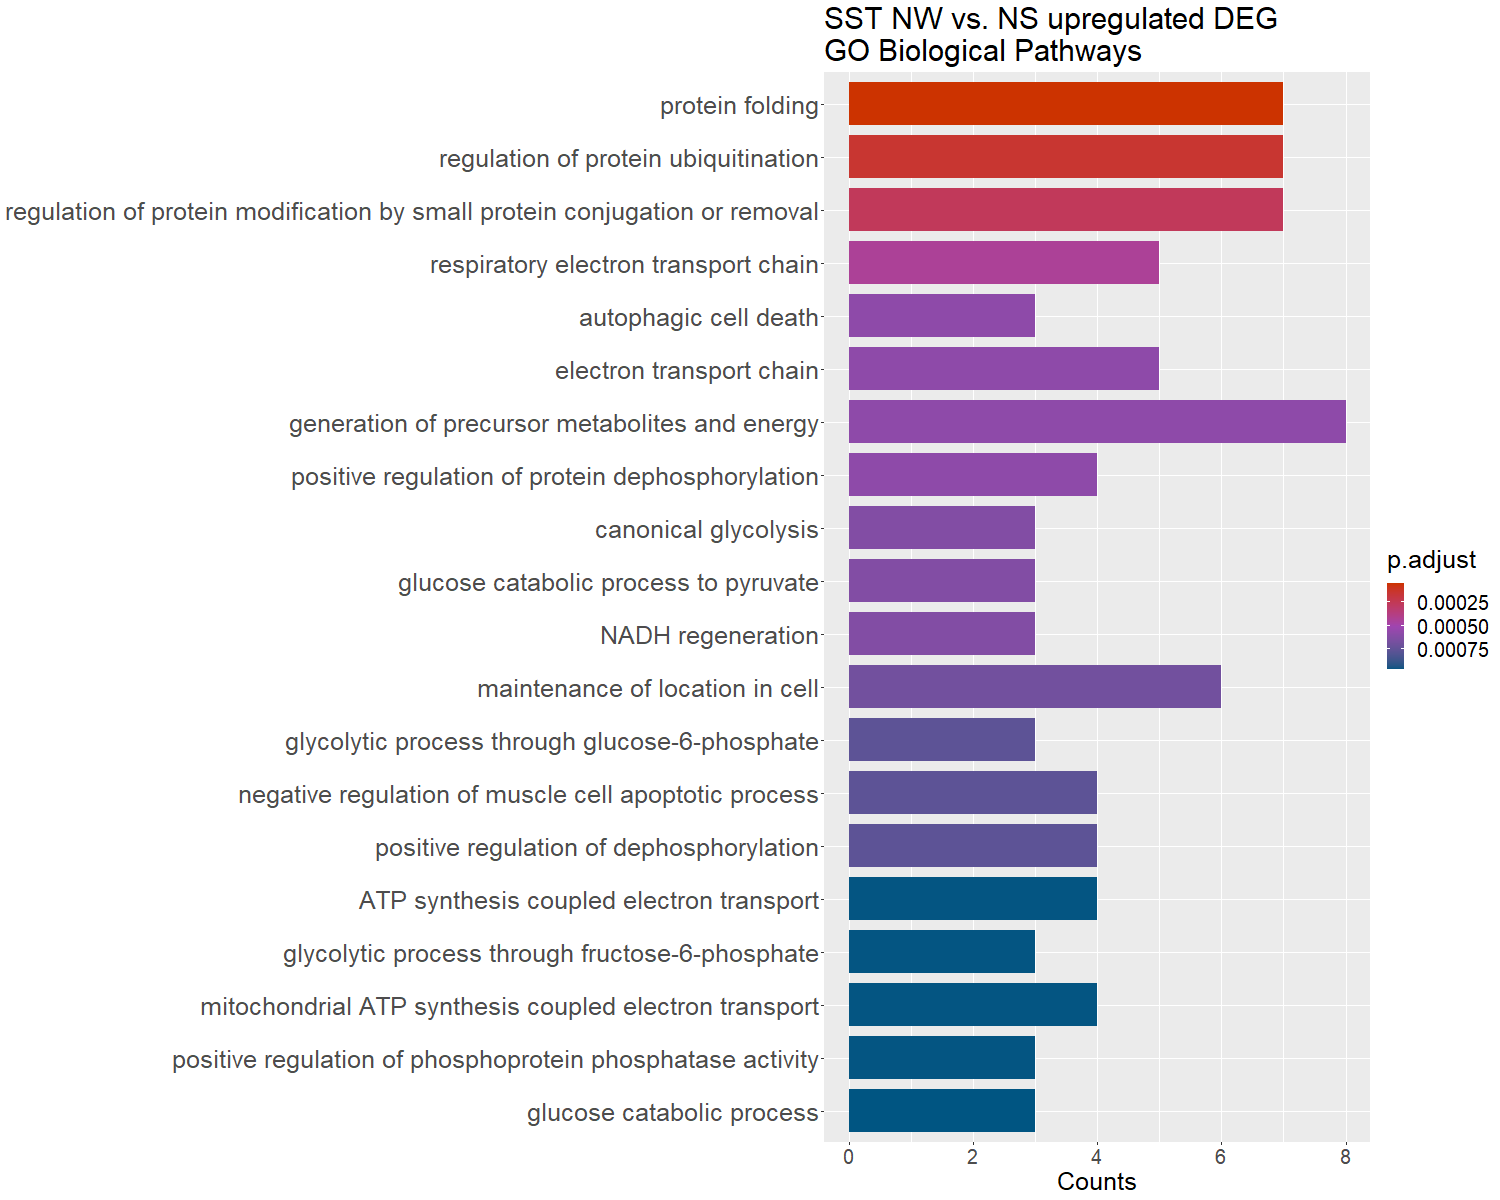

The file beside this chart, header and first rows:
ID, Description, GeneRatio, BgRatio, pvalue, p.adjust, qvalue, geneID, Count
GO:0006457, protein folding, 7/55, 169/28943, 3.27441825613805e-08, 5.19322735423495e-05, 3.40194823032448e-05, Ppia/Hsp90ab1/Hspa5/Hspa8/Pfdn5/Pdia3/Hs…, 7
GO:0031396, regulation of protein ubiquitination, 7/55, 218/28943, 1.86459972897972e-07, 0.0001479, 9.68610490791044e-05, Ppia/Hsp90ab1/Hspa5/Ubb/Npm1/Hsp90aa1/Sk…, 7
GO:1903320, regulation of protein modification by sm…, 7/55, 252/28943, 4.95980117801744e-07, 0.0002622, 0.0001718, Ppia/Hsp90ab1/Hspa5/Ubb/Npm1/Hsp90aa1/Sk…, 7
GO:0022904, respiratory electron transport chain, 5/55, 96/28943, 1.10239174919774e-06, 0.0004371, 0.0002863, Cox4i1/Norad/Chchd2/Uqcrfs1/Cox5b, 5
GO:0022900, electron transport chain, 5/55, 107/28943, 1.8871945222066e-06, 0.0005763, 0.0003775, Cox4i1/Norad/Chchd2/Uqcrfs1/Cox5b, 5
GO:0035307, positive regulation of protein dephospho…, 4/55, 49/28943, 2.31995202510326e-06, 0.0005763, 0.0003775, Calm2/Calm1/Ppia/Hsp90ab1, 4
GO:0006091, generation of precursor metabolites and …, 8/55, 465/28943, 2.62619473368246e-06, 0.0005763, 0.0003775, Gapdh/Aldoa/Cox4i1/Norad/Chchd2/Uqcrfs1/…, 8
GO:0048102, autophagic cell death, 3/55, 15/28943, 2.90691700701534e-06, 0.0005763, 0.0003775, Calm2/Calm1/Atp6v0c, 3
GO:0006735, NADH regeneration, 3/55, 17/28943, 4.33271129826262e-06, 0.0006247, 0.0004092, Gapdh/Aldoa/Pkm, 3
GO:0061621, canonical glycolysis, 3/55, 17/28943, 4.33271129826262e-06, 0.0006247, 0.0004092, Gapdh/Aldoa/Pkm, 3
GO:0061718, glucose catabolic process to pyruvate, 3/55, 17/28943, 4.33271129826262e-06, 0.0006247, 0.0004092, Gapdh/Aldoa/Pkm, 3
GO:0051651, maintenance of location in cell, 6/55, 232/28943, 5.19139013820928e-06, 0.0006861, 0.0004495, Calm2/Fth1/Calm1/Tmsb4x/Hspa5/Skp1, 6
GO:0061620, glycolytic process through glucose-6-pho…, 3/55, 20/28943, 7.23436423325106e-06, 0.0007664, 0.000502, Gapdh/Aldoa/Pkm, 3
GO:0010656, negative regulation of muscle cell apopt…, 4/55, 65/28943, 7.24809262337169e-06, 0.0007664, 0.000502, Gapdh/Hspa8/Slc25a4/Npm1, 4
GO:0035306, positive regulation of dephosphorylation, 4/55, 65/28943, 7.24809262337169e-06, 0.0007664, 0.000502, Calm2/Calm1/Ppia/Hsp90ab1, 4
GO:0032516, positive regulation of phosphoprotein ph…, 3/55, 22/28943, 9.74644444203124e-06, 0.0009618, 0.00063, Calm2/Calm1/Hsp90ab1, 3
GO:0042775, mitochondrial ATP synthesis coupled elec…, 4/55, 71/28943, 1.03143863103437e-05, 0.0009618, 0.00063, Cox4i1/Chchd2/Uqcrfs1/Cox5b, 4
GO:0061615, glycolytic process through fructose-6-ph…, 3/55, 23/28943, 1.11933244627621e-05, 0.0009618, 0.00063, Gapdh/Aldoa/Pkm, 3
GO:0042773, ATP synthesis coupled electron transport, 4/55, 73/28943, 1.152173406615e-05, 0.0009618, 0.00063, Cox4i1/Chchd2/Uqcrfs1/Cox5b, 4
GO:0006007, glucose catabolic process, 3/55, 24/28943, 1.27751532286261e-05, 0.0009648, 0.000632, Gapdh/Aldoa/Pkm, 3
GO:0042026, protein refolding, 3/55, 24/28943, 1.27751532286261e-05, 0.0009648, 0.000632, Hspa5/Hspa8/Hsp90aa1, 3
GO:0022898, regulation of transmembrane transporter …, 6/55, 303/28943, 2.36001985174612e-05, 0.001701, 0.001115, Calm2/Calm1/Actb/Slc25a4/Atp1b1/Ywhah, 6
GO:0031647, regulation of protein stability, 6/55, 312/28943, 2.78061568576441e-05, 0.001917, 0.001256, Gapdh/Hsp90ab1/Hspa8/Atp1b1/Npm1/Hsp90aa…, 6
GO:0032409, regulation of transporter activity, 6/55, 317/28943, 3.03913482864664e-05, 0.002008, 0.001316, Calm2/Calm1/Actb/Slc25a4/Atp1b1/Ywhah, 6
GO:0050821, protein stabilization, 5/55, 193/28943, 3.32244477085724e-05, 0.002077, 0.00136, Gapdh/Hsp90ab1/Atp1b1/Npm1/Hsp90aa1, 5
GO:0035304, regulation of protein dephosphorylation, 4/55, 96/28943, 3.40450540402981e-05, 0.002077, 0.00136, Calm2/Calm1/Ppia/Hsp90ab1, 4
GO:0007409, axonogenesis, 7/55, 493/28943, 3.99159065577049e-05, 0.002335, 0.001529, Hsp90ab1/Cck/Actb/Olfm1/Stmn1/Rab3a/Hsp9…, 7
GO:0010922, positive regulation of phosphatase activ…, 3/55, 36/28943, 4.43442840700514e-05, 0.002335, 0.001529, Calm2/Calm1/Hsp90ab1, 3
GO:0019320, hexose catabolic process, 3/55, 36/28943, 4.43442840700514e-05, 0.002335, 0.001529, Gapdh/Aldoa/Pkm, 3
GO:0010660, regulation of muscle cell apoptotic proc…, 4/55, 103/28943, 4.48673888660322e-05, 0.002335, 0.001529, Gapdh/Hspa8/Slc25a4/Npm1, 4
GO:0051235, maintenance of location, 6/55, 341/28943, 4.56303185338081e-05, 0.002335, 0.001529, Calm2/Fth1/Calm1/Tmsb4x/Hspa5/Skp1, 6
GO:0010667, negative regulation of cardiac muscle ce…, 3/55, 37/28943, 4.81921181690544e-05, 0.002389, 0.001565, Hspa8/Slc25a4/Npm1, 3
GO:0046365, monosaccharide catabolic process, 3/55, 38/28943, 5.22525109579243e-05, 0.002511, 0.001645, Gapdh/Aldoa/Pkm, 3
GO:0010657, muscle cell apoptotic process, 4/55, 108/28943, 5.40033593563387e-05, 0.002519, 0.00165, Gapdh/Hspa8/Slc25a4/Npm1, 4
GO:0006734, NADH metabolic process, 3/55, 39/28943, 5.65307706777114e-05, 0.002562, 0.001678, Gapdh/Aldoa/Pkm, 3
GO:0010664, negative regulation of striated muscle c…, 3/55, 40/28943, 6.10321747927094e-05, 0.002689, 0.001761, Hspa8/Slc25a4/Npm1, 3
GO:0046034, ATP metabolic process, 5/55, 224/28943, 6.74100589379802e-05, 0.00289, 0.001893, Gapdh/Aldoa/Hspa8/Atp1b1/Pkm, 5
GO:0006090, pyruvate metabolic process, 4/55, 121/28943, 8.40573607820779e-05, 0.003508, 0.002298, Gapdh/Aldoa/Ldhb/Pkm, 4
GO:0031398, positive regulation of protein ubiquitin…, 4/55, 125/28943, 9.53531524958647e-05, 0.003878, 0.00254, Hspa5/Ubb/Npm1/Skp1, 4
GO:0045333, cellular respiration, 5/55, 245/28943, 0.0001028, 0.004075, 0.00267, Cox4i1/Norad/Chchd2/Uqcrfs1/Cox5b, 5
GO:0009205, purine ribonucleoside triphosphate metab…, 5/55, 251/28943, 0.0001151, 0.004453, 0.002917, Gapdh/Aldoa/Hspa8/Atp1b1/Pkm, 5
GO:1901021, positive regulation of calcium ion trans…, 3/55, 50/28943, 0.0001195, 0.004511, 0.002955, Calm2/Calm1/Atp1b1, 3
GO:0009144, purine nucleoside triphosphate metabolic…, 5/55, 257/28943, 0.0001286, 0.004634, 0.003035, Gapdh/Aldoa/Hspa8/Atp1b1/Pkm, 5
GO:0009199, ribonucleoside triphosphate metabolic pr…, 5/55, 257/28943, 0.0001286, 0.004634, 0.003035, Gapdh/Aldoa/Hspa8/Atp1b1/Pkm, 5
GO:0035303, regulation of dephosphorylation, 4/55, 136/28943, 0.0001321, 0.004655, 0.00305, Calm2/Calm1/Ppia/Hsp90ab1, 4
GO:0022613, ribonucleoprotein complex biogenesis, 6/55, 418/28943, 0.0001396, 0.004799, 0.003143, Hsp90ab1/Rpl6/Rps8/Npm1/Hsp90aa1/Ramac, 6
GO:0034605, cellular response to heat, 3/55, 53/28943, 0.0001422, 0.004799, 0.003143, Hsp90ab1/Fgf1/Hsp90aa1, 3
GO:0006119, oxidative phosphorylation, 4/55, 140/28943, 0.0001477, 0.00488, 0.003197, Cox4i1/Chchd2/Uqcrfs1/Cox5b, 4
GO:0032411, positive regulation of transporter activ…, 4/55, 143/28943, 0.0001602, 0.005186, 0.003397, Calm2/Calm1/Slc25a4/Atp1b1, 4
GO:0009141, nucleoside triphosphate metabolic proces…, 5/55, 275/28943, 0.0001762, 0.005433, 0.003559, Gapdh/Aldoa/Hspa8/Atp1b1/Pkm, 5
GO:0019646, aerobic electron transport chain, 3/55, 57/28943, 0.0001767, 0.005433, 0.003559, Cox4i1/Uqcrfs1/Cox5b, 3
GO:1903322, positive regulation of protein modificat…, 4/55, 147/28943, 0.0001781, 0.005433, 0.003559, Hspa5/Ubb/Npm1/Skp1, 4
GO:0043666, regulation of phosphoprotein phosphatase…, 3/55, 58/28943, 0.0001861, 0.005562, 0.003643, Calm2/Calm1/Hsp90ab1, 3
GO:0005513, detection of calcium ion, 2/55, 11/28943, 0.0001929, 0.005562, 0.003643, Calm2/Calm1, 2
GO:1903332, regulation of protein folding, 2/55, 11/28943, 0.0001929, 0.005562, 0.003643, Hspa8/Pdia3, 2
GO:0010665, regulation of cardiac muscle cell apopto…, 3/55, 60/28943, 0.0002058, 0.005828, 0.003818, Hspa8/Slc25a4/Npm1, 3
GO:0006123, mitochondrial electron transport, cytoch…, 2/55, 12/28943, 0.0002312, 0.006432, 0.004214, Cox4i1/Cox5b, 2
GO:0010662, regulation of striated muscle cell apopt…, 3/55, 63/28943, 0.0002378, 0.006504, 0.00426, Hspa8/Slc25a4/Npm1, 3
GO:0010659, cardiac muscle cell apoptotic process, 3/55, 64/28943, 0.0002492, 0.006699, 0.004388, Hspa8/Slc25a4/Npm1, 3
GO:0010658, striated muscle cell apoptotic process, 3/55, 67/28943, 0.0002854, 0.007543, 0.004942, Hspa8/Slc25a4/Npm1, 3
... 127 more rows
